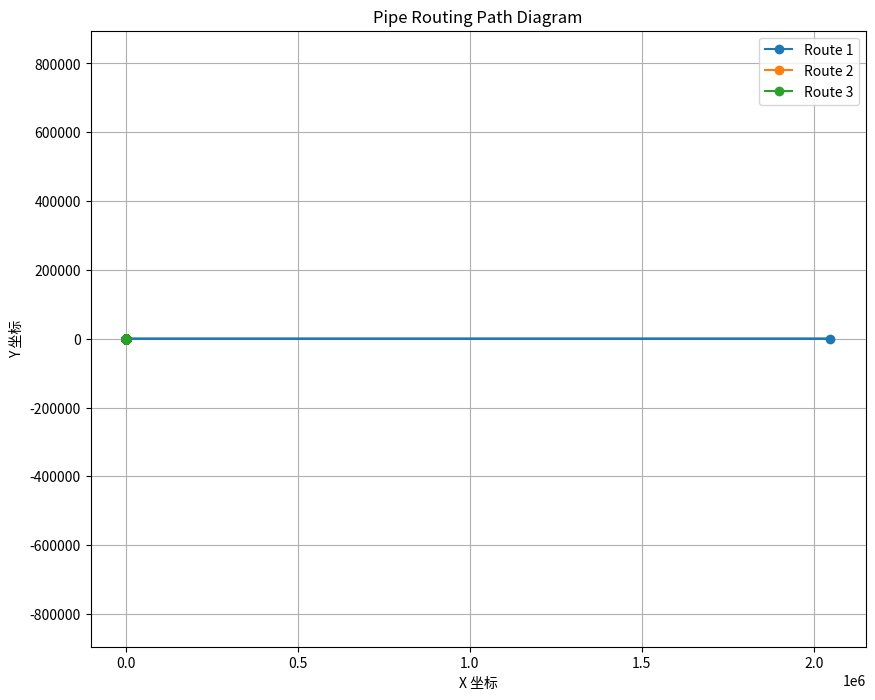

Python code for this plot:
import numpy as np
import matplotlib.pyplot as plt


def plot_pipe_pt_seq(pipe_pt_seq):
    """根据 pipe_pt_seq 数据绘制管道布线路径

    Args:
        pipe_pt_seq (List[List[np.ndarray]]): 每个内层列表代表一条路径，
            每个数组的 shape 为 (2,) 分别为 (x, y)
    """
    plt.figure(figsize=(10, 8))
    
    # 存储所有有效的x和y坐标
    all_xs = []
    all_ys = []
    
    # 遍历所有路径
    for idx, route in enumerate(pipe_pt_seq):
        # 过滤掉异常值（比如特别大的值）
        # filtered_points = [pt for pt in route if pt[0] < 1000 and pt[1] < 1000]
        filtered_points = route
        # 从每个 numpy 数组中提取 x 和 y 坐标
        xs = [pt[0] for pt in filtered_points]
        ys = [pt[1] for pt in filtered_points]
        
        all_xs.extend(xs)
        all_ys.extend(ys)
        
        # 绘制线条, 同时标记出路径点
        plt.plot(xs, ys, marker='o', label=f"Route {idx+1}")
    
    # 设置合适的坐标轴范围
    x_min, x_max = min(all_xs), max(all_xs)
    y_min, y_max = min(all_ys), max(all_ys)
    x_margin = (x_max - x_min) * 0.05
    y_margin = (y_max - y_min) * 0.05
    
    plt.xlim(x_min - x_margin, x_max + x_margin)
    plt.ylim(y_min - y_margin, y_max + y_margin)
    
    plt.xlabel("X 坐标")
    plt.ylabel("Y 坐标")
    plt.title("Pipe Routing Path Diagram")
    plt.grid(True)
    plt.legend()
    plt.axis("equal")  # 保持 x,y 轴比例一致
    plt.show()


if __name__ == "__main__":
    pipe_pt_seq = [
        [
            np.array([135.12490417, 93.24979167]),
            np.array([135.12490417, 71.97049052]),
            np.array([136.48519526, 69.24990833]),
            np.array([137.39642649, 69.24990833]),
            np.array([138.45834167, 68.18799316]),
            np.array([138.45834167, 64.40652616]),
            np.array([138.5, 63.4481845]),
            np.array([138.5, 58.98778771]),
            np.array([138.65625, 55.73778771]),
            np.array([138.65625, 4.20564466]),
            np.array([143.16541801, 1.84365247]),
            np.array([147.8649474, 1.84364902]),
            np.array([148.86495387, 2.15614204]),
            np.array([153.63514709, 2.15613855]),
            np.array([154.63515311, 1.84364406]),
            np.array([168.40348744, 1.84363398]),
            np.array([169.99724435, 2.74987656]),
            np.array([270.01776814, 2.74980328]),
            np.array([273.25, 5.98203278]),
            np.array([273.25, 53.01756695]),
            np.array([270.01776695, 56.2498]),
            np.array([209.23218305, 56.2498]),
            np.array([205.99995, 53.01756695]),
            np.array([205.99995, 11.29700398]),
            np.array([207.18233518, 7.74984932]),
            np.array([268.25, 7.74980458]),
            np.array([268.25, 51.2498]),
            np.array([210.99995, 51.2498]),
            np.array([210.99995, 12.74984652]),
            np.array([263.25, 12.74980824]),
            np.array([263.25, 46.2498]),
            np.array([215.99995, 46.2498]),
            np.array([215.99995, 17.74984286]),
            np.array([258.25, 17.7498119]),
            np.array([258.25, 41.2498]),
            np.array([220.99995, 41.2498]),
            np.array([220.99995, 22.74983919]),
            np.array([253.25, 22.74981557]),
            np.array([253.25, 36.2498]),
            np.array([225.99995, 36.2498]),
            np.array([225.99995, 27.74983553]),
            np.array([248.25, 27.74981923]),
            np.array([248.25, 31.2498]),
            np.array([230.99995, 31.2498]),
            np.array([230.99995, 28.7498]),
            np.array([2.0477745e+06, 2.8749800e+01]),
            np.array([228.49995, 30.2498337]),
            np.array([228.49995, 33.7498]),
            np.array([250.75, 33.7498]),
            np.array([250.75, 25.2498174]),
            np.array([223.49995, 25.24983736]),
            np.array([223.49995, 38.7498]),
            np.array([255.75, 38.7498]),
            np.array([255.75, 20.24981374]),
            np.array([218.49995, 20.24984103]),
            np.array([218.49995, 43.7498]),
            np.array([260.75, 43.7498]),
            np.array([260.75, 15.24981007]),
            np.array([213.49995, 15.24984469]),
            np.array([213.49995, 48.7498]),
            np.array([265.75, 48.7498]),
            np.array([265.75, 10.24980641]),
            np.array([208.98423353, 10.249848]),
            np.array([208.49995, 11.70269822]),
            np.array([208.49995, 51.98203305]),
            np.array([210.26771695, 53.7498]),
            np.array([268.98223305, 53.7498]),
            np.array([270.75, 51.98203305]),
            np.array([270.75, 7.01756722]),
            np.array([268.98223553, 5.24980404]),
            np.array([173.00295931, 5.24987436]),
            np.array([168.22168857, 2.53114661]),
            np.array([154.7400729, 2.53115649]),
            np.array([151.74005484, 3.46863993]),
            np.array([150.76004805, 3.46864065]),
            np.array([147.76002861, 2.5311616]),
            np.array([143.334583, 2.53116484]),
            np.array([139.96875, 4.29425534]),
            np.array([139.96875, 49.26181229]),
            np.array([139.5, 59.01181229]),
            np.array([139.5, 61.5514155]),
            np.array([139.375025, 64.4264405]),
            np.array([139.375025, 67.97844018]),
            np.array([137.60354018, 69.749925]),
            np.array([136.51470474, 69.749925]),
            np.array([135.3749125, 72.02950948]),
            np.array([135.3749125, 93.24979167])
        ],
        [
            np.array([136.1249375, 93.24979167]),
            np.array([136.1249375, 71.97049052]),
            np.array([136.48519526, 71.249975]),
            np.array([137.42377104, 71.249975]),
            np.array([142.125075, 68.09005185]),
            np.array([142.125075, 64.36724873]),
            np.array([142.5, 62.64223373]),
            np.array([142.5, 58.90605]),
            np.array([143.875, 57.8748]),
            np.array([146.06372965, 57.8748]),
            np.array([148.56372965, 58.7498]),
            np.array([153.92583536, 58.7498]),
            np.array([156.42583536, 58.2498]),
            np.array([164.20783797, 58.2498]),
            np.array([167.7501, 60.37515722]),
            np.array([167.7501, 88.07577486]),
            np.array([172.69991787, 94.53211518]),
            np.array([177.48223305, 89.7498]),
            np.array([199.23218305, 89.7498]),
            np.array([205.99995, 82.98203305]),
            np.array([205.99995, 60.37515722]),
            np.array([210.37554536, 57.7498]),
            np.array([242.6279768, 57.7498]),
            np.array([250.75, 62.62301392]),
            np.array([250.75, 87.2498]),
            np.array([212.45279708, 87.2498]),
            np.array([210.99995, 82.89125877]),
            np.array([210.99995, 62.7498]),
            np.array([241.24305697, 62.7498]),
            np.array([245.75, 65.45396582]),
            np.array([245.75, 82.2498]),
            np.array([215.99995, 82.2498]),
            np.array([215.99995, 67.7498]),
            np.array([240.75, 67.7498]),
            np.array([240.75, 77.2498]),
            np.array([220.99995, 77.2498]),
            np.array([220.99995, 72.7498]),
            np.array([235.75, 72.7498]),
            np.array([235.75, 74.7498]),
            np.array([238.25, 74.7498]),
            np.array([238.25, 70.2498]),
            np.array([218.49995, 70.2498]),
            np.array([218.49995, 79.7498]),
            np.array([243.25, 79.7498]),
            np.array([243.25, 66.86944176]),
            np.array([240.55059706, 65.2498]),
            np.array([213.49995, 65.2498]),
            np.array([213.49995, 82.48556462]),
            np.array([214.25469513, 84.7498]),
            np.array([248.25, 84.7498]),
            np.array([248.25, 64.03848987]),
            np.array([241.93551689, 60.2498]),
            np.array([209.12435464, 60.2498]),
            np.array([208.49995, 60.62444278]),
            np.array([208.49995, 83.29695292]),
            np.array([210.65089903, 89.7498]),
            np.array([251.48223305, 89.7498]),
            np.array([253.25, 87.98203305]),
            np.array([253.25, 60.62444278]),
            np.array([250.97100849, 59.25704788]),
            np.array([251.74275212, 57.97080849]),
            np.array([255.75, 60.37515722]),
            np.array([255.75, 89.01756695]),
            np.array([252.51776695, 92.2498]),
            np.array([208.84900097, 92.2498]),
            np.array([206.70367997, 85.81383698]),
            np.array([200.26771695, 92.2498]),
            np.array([178.51776695, 92.2498]),
            np.array([173.51776695, 97.2498]),
            np.array([171.63329189, 97.2498]),
            np.array([165.2501, 88.92382514]),
            np.array([165.2501, 60.62444278]),
            np.array([163.79236203, 59.7498]),
            np.array([156.57436464, 59.7498]),
            np.array([151.85012282, 60.69464836]),
            np.array([145.93627035, 58.6248]),
            np.array([144.125, 58.6248]),
            np.array([143.5, 59.09355]),
            np.array([143.5, 62.35736627]),
            np.array([143.04175833, 64.46571794]),
            np.array([143.04175833, 68.07638148]),
            np.array([137.57619562, 71.74999167]),
            np.array([136.51470474, 71.74999167]),
            np.array([136.37494583, 72.02950948]),
            np.array([136.37494583, 93.24979167])
        ],
        [
            np.array([135.62492083, 93.24979167]),
            np.array([135.62492083, 71.97049052]),
            np.array([136.48519526, 70.24994167]),
            np.array([137.41721794, 70.24994167]),
            np.array([140.29170833, 68.11248497]),
            np.array([140.29170833, 64.38672371]),
            np.array([140.5, 62.7894876]),
            np.array([140.5, 58.9639279]),
            np.array([141.63410133, 51.10082534]),
            np.array([143.81950542, 53.7498]),
            np.array([164.4093131, 53.7498]),
            np.array([172.7501, 59.86637706]),
            np.array([172.7501, 64.07045852]),
            np.array([171.4375625, 71.57045852]),
            np.array([171.4375625, 88.25894926]),
            np.array([172.40660057, 89.7498]),
            np.array([172.48223305, 89.7498]),
            np.array([177.48223305, 84.7498]),
            np.array([199.23218305, 84.7498]),
            np.array([200.99995, 82.98203305]),
            np.array([200.99995, 12.01761778]),
            np.array([199.23218865, 10.24985514]),
            np.array([171.83440534, 10.24987521]),
            np.array([168.11563611, 3.90617169]),
            np.array([154.8235492, 3.90618143]),
            np.array([152.49020289, 6.09363938]),
            np.array([150.00990384, 6.0936412]),
            np.array([147.67655432, 3.90618666]),
            np.array([143.33458421, 3.90618984]),
            np.array([143.1875, 3.9832357]),
            np.array([143.1875, 44.19382109]),
            np.array([146.9461826, 48.7498]),
            np.array([166.04616548, 48.7498]),
            np.array([177.7501, 57.33268532]),
            np.array([177.7501, 67.04266618]),
            np.array([176.875075, 72.04266618]),
            np.array([176.875075, 79.7498]),
            np.array([195.99995, 79.7498]),
            np.array([195.99995, 15.24985751]),
            np.array([167.91920884, 15.24987808]),
            np.array([164.73169236, 9.81241792]),
            np.array([157.15911801, 9.81242346]),
            np.array([155.15910688, 11.68738743]),
            np.array([148.1875, 11.68739254]),
            np.array([148.1875, 42.39752281]),
            np.array([149.30312868, 43.7498]),
            np.array([167.68301786, 43.7498]),
            np.array([182.7501, 54.79899357]),
            np.array([182.7501, 67.47687912]),
            np.array([181.875075, 72.47687912]),
            np.array([181.875075, 74.7498]),
            np.array([190.99995, 74.7498]),
            np.array([190.99995, 20.24986117]),
            np.array([165.05449152, 20.24988018]),
            np.array([161.86697503, 14.81242002]),
            np.array([159.13632121, 14.81242202]),
            np.array([157.13631008, 16.68738598]),
            np.array([153.1875, 16.68738887]),
            np.array([153.1875, 38.7498]),
            np.array([169.31987024, 38.7498]),
            np.array([187.7501, 52.26530183]),
            np.array([187.7501, 67.91109206]),
            np.array([185.99995, 77.91166347]),
            np.array([185.99995, 25.24986484]),
            np.array([162.18977419, 25.24988228]),
            np.array([159.75103145, 21.08972606]),
            np.array([159.11351328, 21.68738453]),
            np.array([158.1875, 21.68738521]),
            np.array([158.1875, 33.7498]),
            np.array([170.95672262, 33.7498]),
            np.array([180.99995, 41.11483341]),
            np.array([180.99995, 30.71468679]),
            np.array([177.51875167, 35.46177543]),
            np.array([171.77514881, 31.2498]),
            np.array([160.6875, 31.2498]),
            np.array([160.6875, 27.74988338]),
            np.array([183.49995, 27.74986667]),
            np.array([183.49995, 46.04834595]),
            np.array([170.13829643, 36.2498]),
            np.array([155.6875, 36.2498]),
            np.array([155.6875, 19.18738704]),
            np.array([158.12491168, 19.18738526]),
            np.array([160.32478164, 17.12505828]),
            np.array([163.62213285, 22.74988123]),
            np.array([188.49995, 22.749863]),
            np.array([188.49995, 72.2498]),
            np.array([184.4528097, 72.2498]),
            np.array([185.2501, 67.69398559]),
            np.array([185.2501, 53.5321477]),
            np.array([168.50144405, 41.2498]),
            np.array([150.6875, 41.2498]),
            np.array([150.6875, 14.18739071]),
            np.array([156.14770848, 14.1873867]),
            np.array([158.14771961, 12.31242274]),
            np.array([163.29933369, 12.31241897]),
            np.array([166.48685018, 17.74987913]),
            np.array([193.49995, 17.74985934]),
            np.array([193.49995, 77.2498]),
            np.array([179.375075, 77.2498]),
            np.array([179.375075, 72.25977265]),
            np.array([180.2501, 67.25977265]),
            np.array([180.2501, 56.06583944]),
            np.array([166.86459167, 46.2498]),
            np.array([148.12465564, 46.2498]),
            np.array([145.6875, 43.29567195]),
            np.array([145.6875, 6.71048673]),
            np.array([148.32960598, 9.18739243]),
            np.array([154.17050528, 9.18738815]),
            np.array([156.17051641, 7.31242419]),
            np.array([166.16405102, 7.31241687]),
            np.array([169.3515675, 12.74987703]),
            np.array([198.49995, 12.74985568]),
            np.array([198.49995, 82.2498]),
            np.array([176.44669914, 82.2498]),
            np.array([174.375075, 84.32142414]),
            np.array([174.375075, 71.82555971]),
            np.array([175.2501, 66.82555971]),
            np.array([175.2501, 58.59953119]),
            np.array([165.22773929, 51.2498]),
            np.array([145.76770956, 51.2498]),
            np.array([140.6875, 45.09197023]),
            np.array([140.6875, 4.5166643]),
            np.array([143.16541881, 3.21867747]),
            np.array([147.9484237, 3.21867396]),
            np.array([149.61510193, 4.78114149]),
            np.array([152.88500288, 4.7811391]),
            np.array([154.55167882, 3.21866912]),
            np.array([168.50954191, 3.2186589]),
            np.array([171.16580564, 7.7498757]),
            np.array([200.26772234, 7.74985438]),
            np.array([203.49995, 10.98208441]),
            np.array([203.49995, 84.01756695]),
            np.array([200.26771695, 87.2498]),
            np.array([178.51776695, 87.2498]),
            np.array([173.51776695, 92.2498]),
            np.array([172.09349943, 92.2498]),
            np.array([169.8125875, 88.74065074]),
            np.array([169.8125875, 71.42934148]),
            np.array([170.2501, 68.92934148]),
            np.array([170.2501, 61.13322294]),
            np.array([163.5908869, 56.2498]),
            np.array([144.18049458, 56.2498]),
            np.array([142.24089867, 53.89877466]),
            np.array([141.5, 59.0356721]),
            np.array([141.5, 62.2101124]),
            np.array([141.20839167, 64.44624295]),
            np.array([141.20839167, 68.05394836]),
            np.array([137.58274873, 70.74995833]),
            np.array([136.51470474, 70.74995833]),
            np.array([135.87492917, 72.02950948]),
            np.array([135.87492917, 93.24979167])
        ]
    ]
    
    plot_pipe_pt_seq(pipe_pt_seq) 